Photos from the image-classification dataset "images" in the GitHub repository mandeepsharma14/ai-product-quality-control-automation. Its 8 classes are: blister, crack, crooked corner, delamination, good, scratch, thick paint, thin paint.

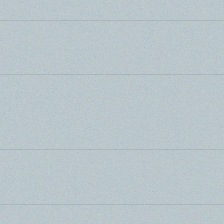
Label: good

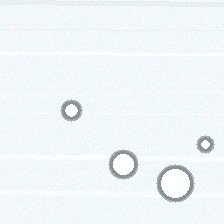
Label: blister

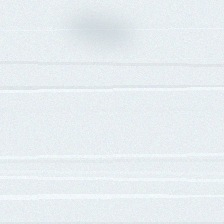
Label: thin paint

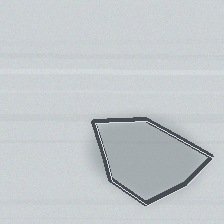
Label: delamination

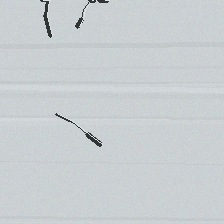
Label: crack

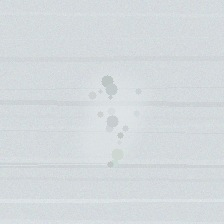
Label: thick paint
